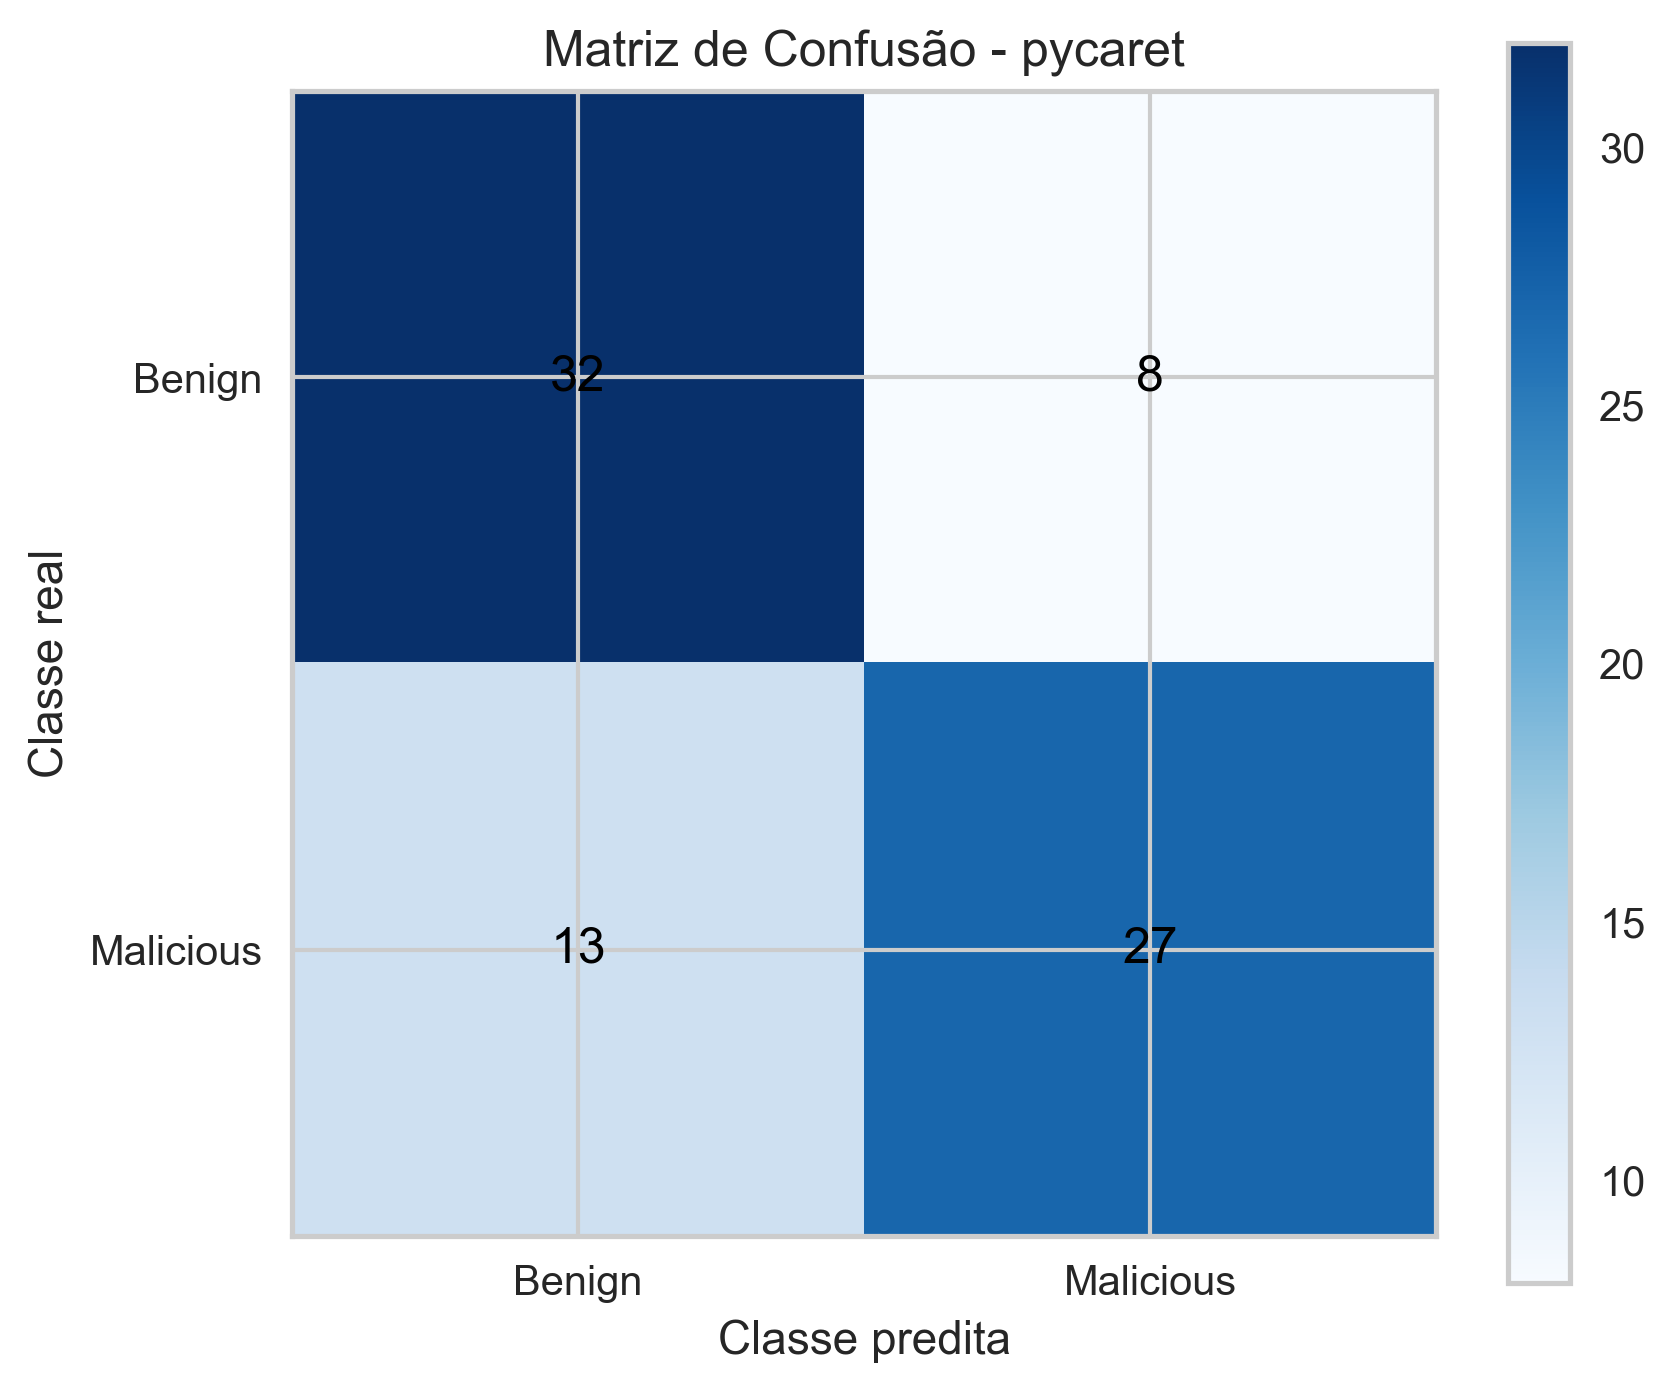

Values plotted in this chart, from the file beside it:
, Pred_Benign, Pred_Malicious
Real_Benign, 32, 8
Real_Malicious, 13, 27
